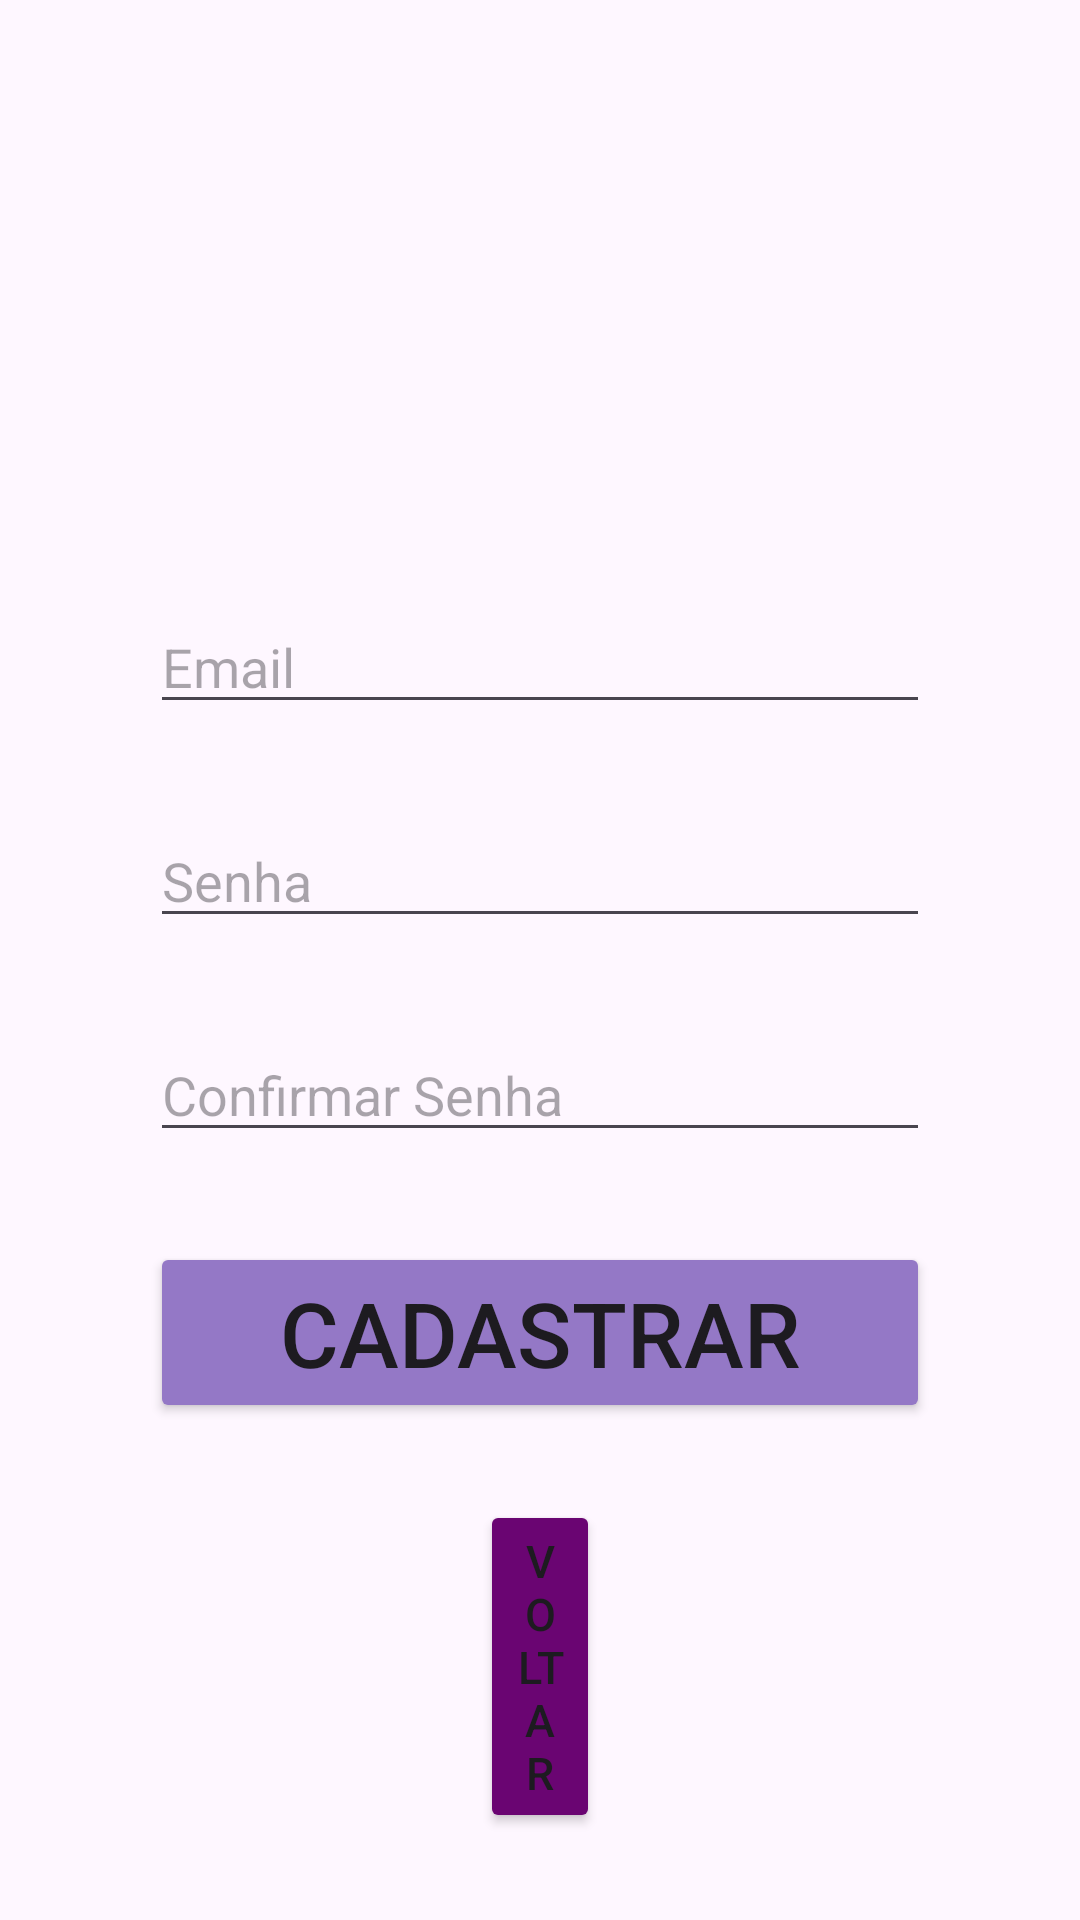

Layout XML and referenced resources for this Android screen:
<!-- AndroidManifest.xml: application theme Theme.DeputadosAPI -->
<!-- res/layout/activity_cadastrar.xml -->
<?xml version="1.0" encoding="utf-8"?>
<RelativeLayout xmlns:android="http://schemas.android.com/apk/res/android"
    xmlns:tools="http://schemas.android.com/tools"
    android:layout_width="match_parent"
    android:layout_height="match_parent"
    xmlns:app="http://schemas.android.com/apk/res-auto"
    tools:context=".activities.Cadastrar">

    
    <EditText
        android:id="@+id/txtEmailCadastrar"
        android:layout_width="match_parent"
        android:layout_height="wrap_content"
        android:layout_marginTop="200dp"
        android:hint="Email"
        android:layout_marginHorizontal="50dp"
        android:inputType="textEmailAddress"
        />

    
    <EditText
        android:id="@+id/txtSenhaCadastrar"
        android:layout_width="match_parent"
        android:layout_height="wrap_content"
        android:layout_below="@id/txtEmailCadastrar"
        android:layout_marginTop="30dp"
        android:hint="Senha"
        android:layout_marginHorizontal="50dp"
        android:inputType="textPassword"
        />

    
    <EditText
        android:id="@+id/txtConfirmaSenha"
        android:layout_width="match_parent"
        android:layout_height="wrap_content"
        android:layout_below="@id/txtSenhaCadastrar"
        android:layout_marginTop="30dp"
        android:hint="Confirmar Senha"
        android:layout_marginHorizontal="50dp"
        android:inputType="textPassword"
        />

    
    <Button
        android:id="@+id/btCadastrar"
        android:layout_width="match_parent"
        android:layout_height="wrap_content"
        android:layout_below="@id/txtConfirmaSenha"
        android:layout_marginHorizontal="50dp"
        android:layout_marginTop="30dp"
        android:text="Cadastrar"
        android:textSize="30sp"
        app:backgroundTint="#9478C6" />

    

    <Button
        android:id="@+id/btVoltarCadastrar"
        android:layout_width="wrap_content"
        android:layout_height="wrap_content"
        android:layout_marginHorizontal="160dp"
        android:layout_marginTop="500dp"
        android:text="Voltar"
        android:textSize="15sp"
        app:backgroundTint="@color/roxinho" />

    <ProgressBar
        android:id="@+id/progressBarCadastrar"
        android:layout_width="wrap_content"
        android:layout_height="wrap_content"
        android:layout_centerInParent="true"
        android:visibility="invisible"
        />

</RelativeLayout>
<!-- resources referenced by this layout -->
<resources>
  <color name="roxinho">#6a0572</color>
  <style name="Theme.DeputadosAPI" parent="Base.Theme.DeputadosAPI" />
  <style name="Base.Theme.DeputadosAPI" parent="Theme.Material3.DayNight.NoActionBar">
          
          
      </style>
</resources>
